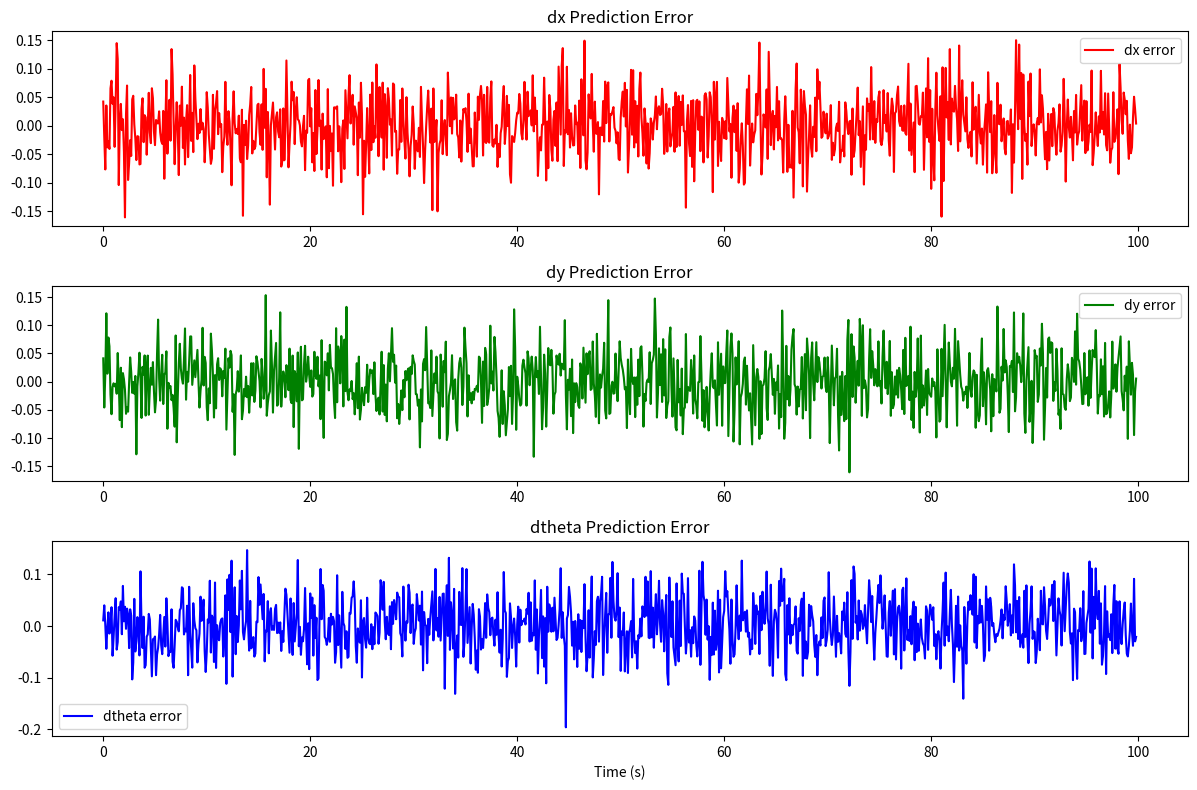

Python code for this plot:
import numpy as np
import matplotlib.pyplot as plt

# === Parameters ===
N = 1000  # number of steps
delta_t = 0.1  # time step

# True B(x) parameters
k1_true = 1.2
k2_true = 0.8
k3_true = 0.9

# Noise level (simulate real-world sensor noise)
noise_std_position = 0.005  # ~5mm noise
noise_std_theta = 0.005     # ~0.005 rad (~0.3 degrees)

# Generate random actions
np.random.seed(42)
v = np.random.uniform(0.1, 0.3, N)
omega = np.random.uniform(-1.0, 1.0, N)

# Initialize states
states = np.zeros((N, 3))  # [x, y, theta]

# Simulate motion with noise
for t in range(1, N):
    theta = states[t - 1, 2]
    
    # Ideal update
    dx = k1_true * np.cos(theta) * v[t - 1] * delta_t
    dy = k2_true * np.sin(theta) * v[t - 1] * delta_t
    dtheta = k3_true * omega[t - 1] * delta_t

    # Add noise to state updates
    dx_noisy = dx + np.random.normal(0, noise_std_position)
    dy_noisy = dy + np.random.normal(0, noise_std_position)
    dtheta_noisy = dtheta + np.random.normal(0, noise_std_theta)

    states[t, 0] = states[t - 1, 0] + dx_noisy
    states[t, 1] = states[t - 1, 1] + dy_noisy
    states[t, 2] = states[t - 1, 2] + dtheta_noisy

# Prepare data like real experiment
state = states[:-1]
next_state = states[1:]
action = np.vstack([v[:-1], omega[:-1]]).T

# Optional: save pseudo data
np.savez('pseudo_data_with_noise.npz', state=state, action=action, next_state=next_state)

print("Pseudo data with noise generated.")

# === Estimation code ===

# Estimate derivatives
dx = (next_state[:, 0] - state[:, 0]) / delta_t
dy = (next_state[:, 1] - state[:, 1]) / delta_t
dtheta = (next_state[:, 2] - state[:, 2]) / delta_t

# Prepare regression inputs
theta = state[:, 2]

A_dx = (action[:, 0] * np.cos(theta)).reshape(-1, 1)
A_dy = (action[:, 0] * np.sin(theta)).reshape(-1, 1)
A_dtheta = action[:, 1].reshape(-1, 1)

# Least squares estimation
k1, _, _, _ = np.linalg.lstsq(A_dx, dx, rcond=None)
k2, _, _, _ = np.linalg.lstsq(A_dy, dy, rcond=None)
k3, _, _, _ = np.linalg.lstsq(A_dtheta, dtheta, rcond=None)

print("\nEstimated parameters of B(x):")
print(f"k1 (true {k1_true}): {k1[0]:.6f}")
print(f"k2 (true {k2_true}): {k2[0]:.6f}")
print(f"k3 (true {k3_true}): {k3[0]:.6f}")

# Prediction errors
dx_pred = A_dx @ k1
dy_pred = A_dy @ k2
dtheta_pred = A_dtheta @ k3

dx_error = dx_pred - dx
dy_error = dy_pred - dy
dtheta_error = dtheta_pred - dtheta

mse_dx = np.mean(dx_error ** 2)
mse_dy = np.mean(dy_error ** 2)
mse_dtheta = np.mean(dtheta_error ** 2)

print("\nMean Squared Errors:")
print(f"MSE dx: {mse_dx:.8f}")
print(f"MSE dy: {mse_dy:.8f}")
print(f"MSE dtheta: {mse_dtheta:.8f}")

# === Plot errors ===
time_axis = np.arange(len(dx)) * delta_t

plt.figure(figsize=(12, 8))

plt.subplot(3, 1, 1)
plt.plot(time_axis, dx_error, label='dx error', color='red')
plt.title('dx Prediction Error')
plt.legend()

plt.subplot(3, 1, 2)
plt.plot(time_axis, dy_error, label='dy error', color='green')
plt.title('dy Prediction Error')
plt.legend()

plt.subplot(3, 1, 3)
plt.plot(time_axis, dtheta_error, label='dtheta error', color='blue')
plt.title('dtheta Prediction Error')
plt.legend()

plt.xlabel('Time (s)')
plt.tight_layout()
plt.show()
